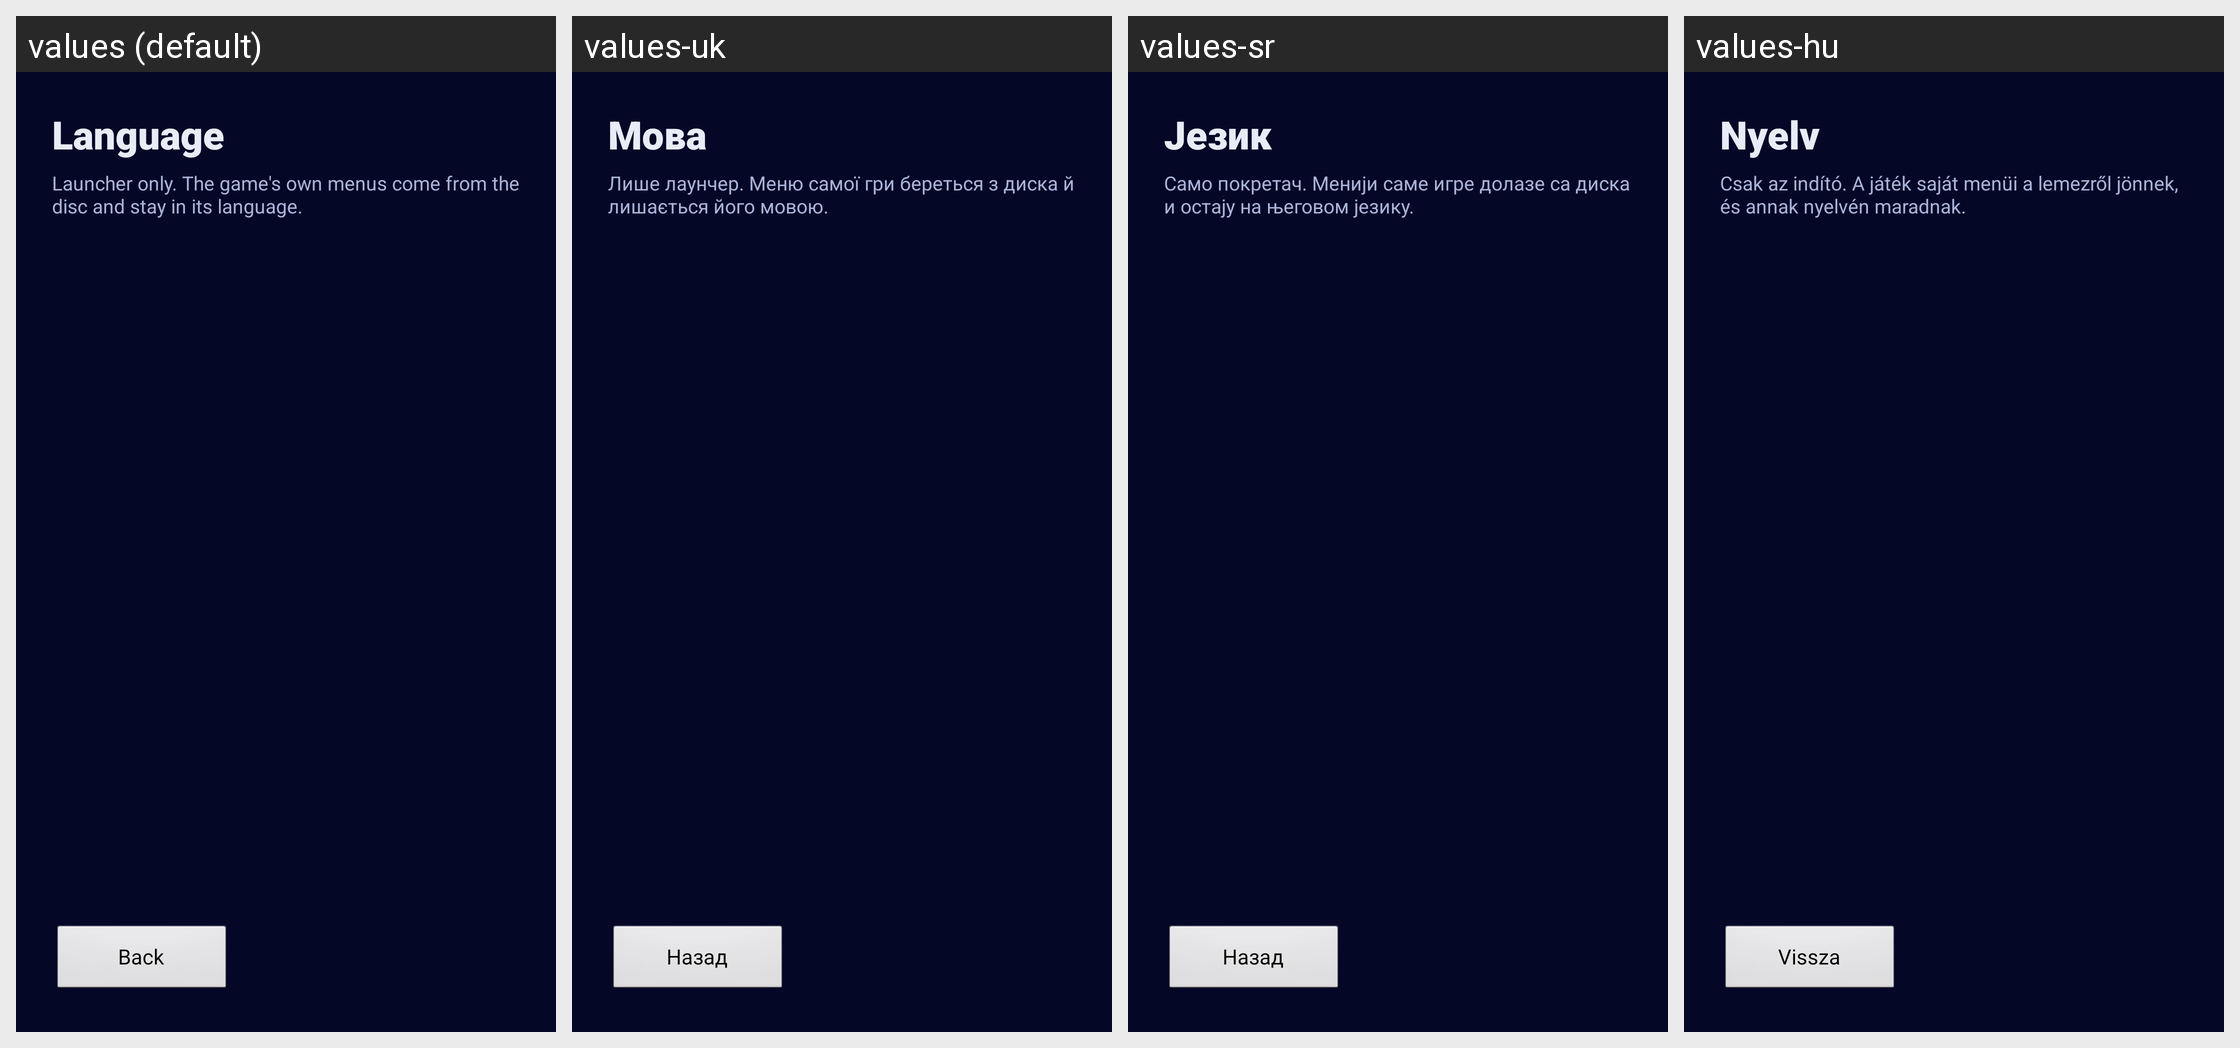

Translations of the strings shown on this Android screen, per locale in the grid:
Android screen res/layout/activity_language.xml rendered under 4 locales, left to right: values (default), values-uk, values-sr, values-hu. Device: Nexus 5 (rendered at 1080×1920; each locale shown at half size, 540×960, under a caption strip naming it); theme AppTheme.
Other locales in the repository, not shown: values-cs, values-de, values-el, values-es, values-fr, values-hr, values-it, values-kk, values-nl, values-pl, values-pt, values-ro, values-ru, values-sv, values-tr.
Strings drawn on this screen, with the default value and each locale's value (text and hints the layout hard-codes, and strings that could not be matched under every locale, appear in the picture but are not listed):

language_label
  values: Language
  values-uk: Мова
  values-sr: Језик
  values-hu: Nyelv

language_note
  values: Launcher only. The game's own menus come from the disc and stay in its language.
  values-uk: Лише лаунчер. Меню самої гри береться з диска й лишається його мовою.
  values-sr: Само покретач. Менији саме игре долазе са диска и остају на његовом језику.
  values-hu: Csak az indító. A játék saját menüi a lemezről jönnek, és annak nyelvén maradnak.

back_to_launcher
  values: Back
  values-uk: Назад
  values-sr: Назад
  values-hu: Vissza
